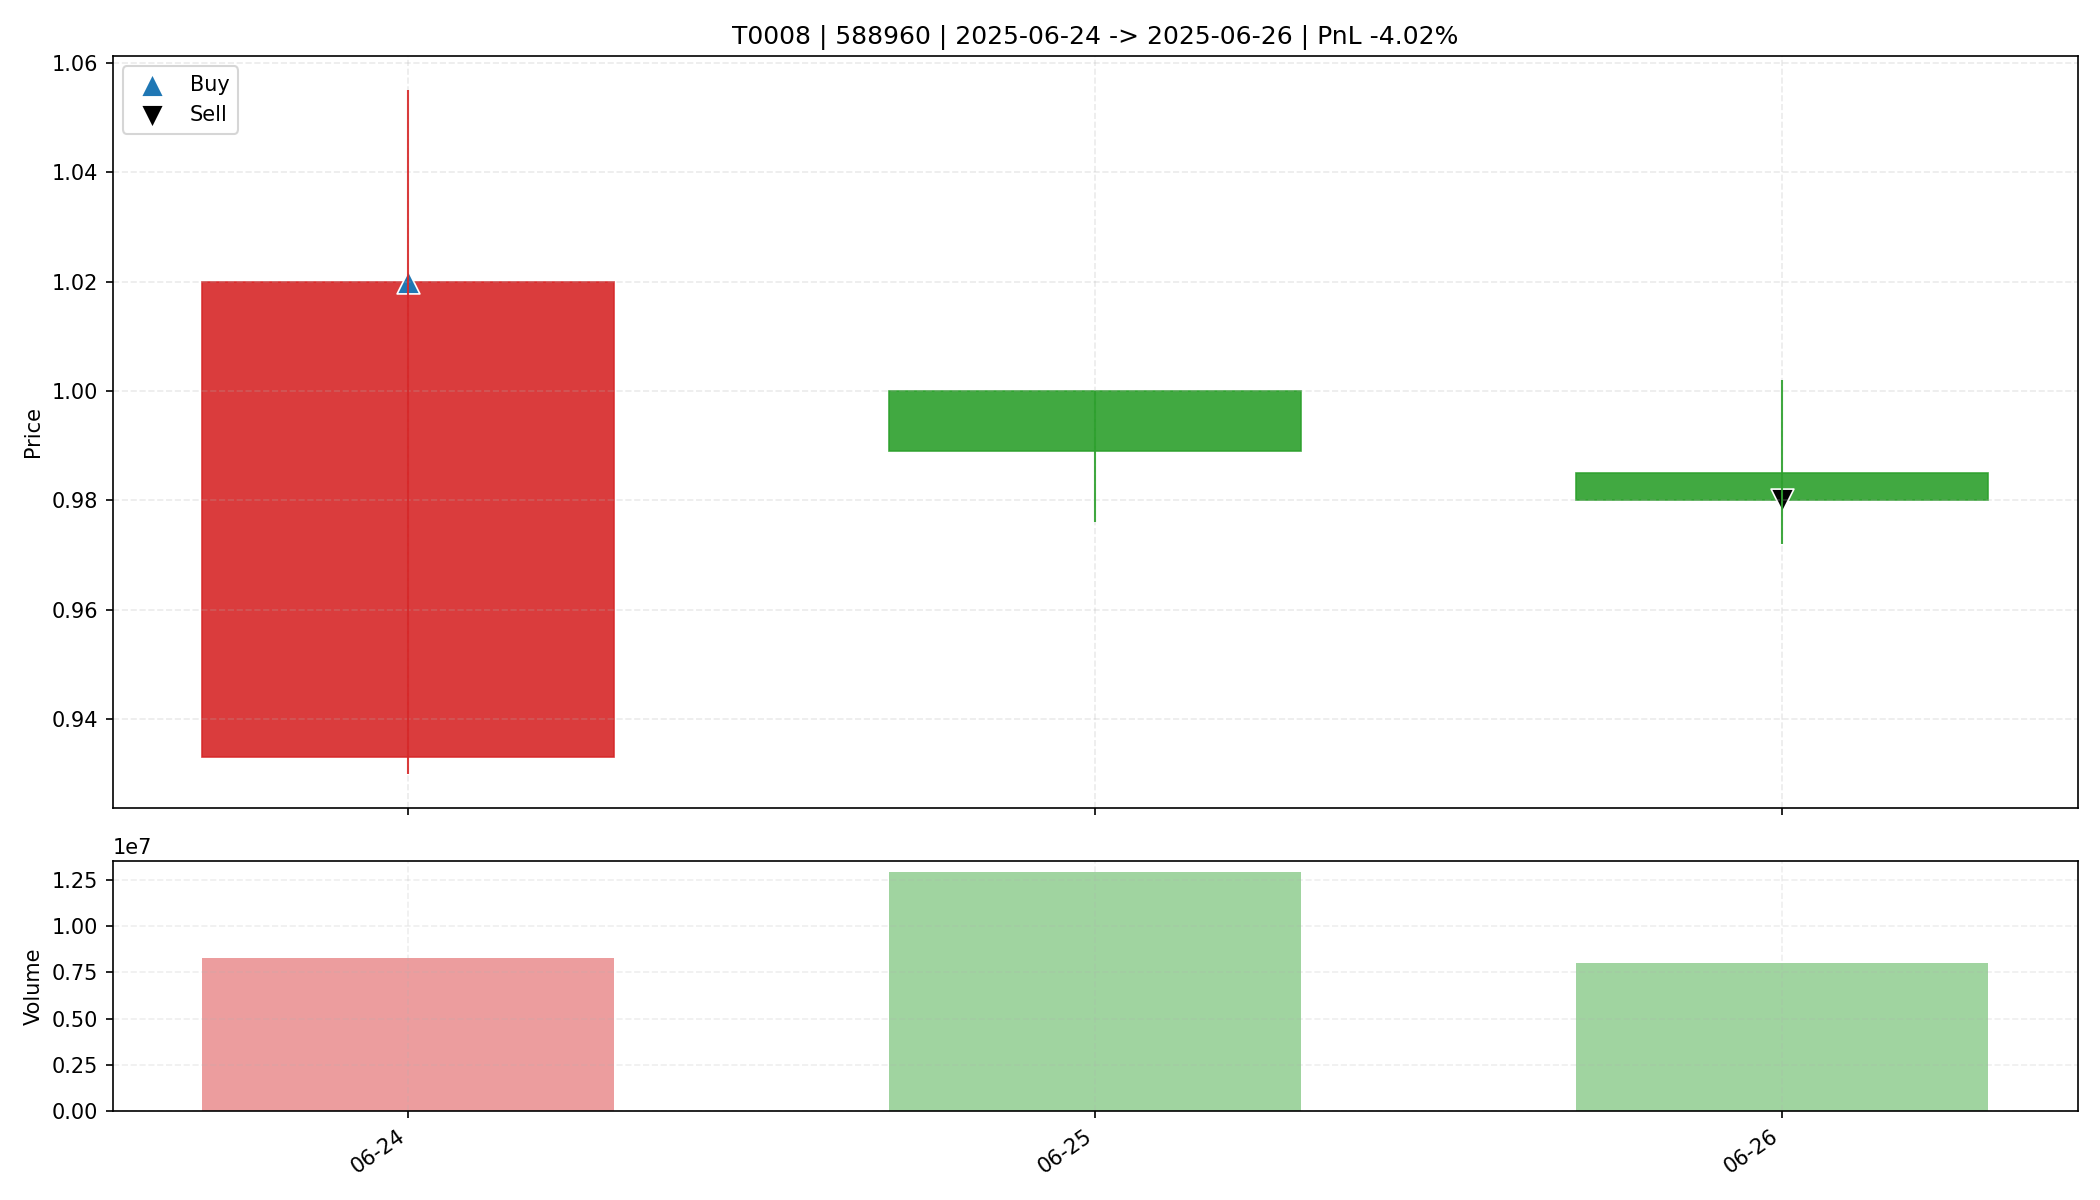

The file beside this chart, header and first rows:
date, open, high, low, close, amount, volume, trade_id, code, buy_date, sell_date, buy_price, sell_price, matched_shares, buy_reason, sell_reason, sell_profit_pct, sell_hold_days, is_buy_day, is_sell_day, holding_day_index
2025-06-24, 0.933, 1.055, 0.93, 1.02, 8075218, 8298800, T0008, 588960, 2025-06-24, 2025-06-26, 1.02, 0.98, 16150, 前10日振幅4.3%, 阳线涨幅9.3%, 突破均线, 放量3.3倍(温和+爆发…, 跌破动态保利线, -4.018, 2.0, True, False, 0
2025-06-25, 1.0, 1.0, 0.976, 0.989, 12724847, 12896000, T0008, 588960, 2025-06-24, 2025-06-26, 1.02, 0.98, 16150, 前10日振幅4.3%, 阳线涨幅9.3%, 突破均线, 放量3.3倍(温和+爆发…, 跌破动态保利线, -4.018, 2.0, False, False, 1
2025-06-26, 0.985, 1.002, 0.972, 0.98, 7934680, 7984000, T0008, 588960, 2025-06-24, 2025-06-26, 1.02, 0.98, 16150, 前10日振幅4.3%, 阳线涨幅9.3%, 突破均线, 放量3.3倍(温和+爆发…, 跌破动态保利线, -4.018, 2.0, False, True, 2
